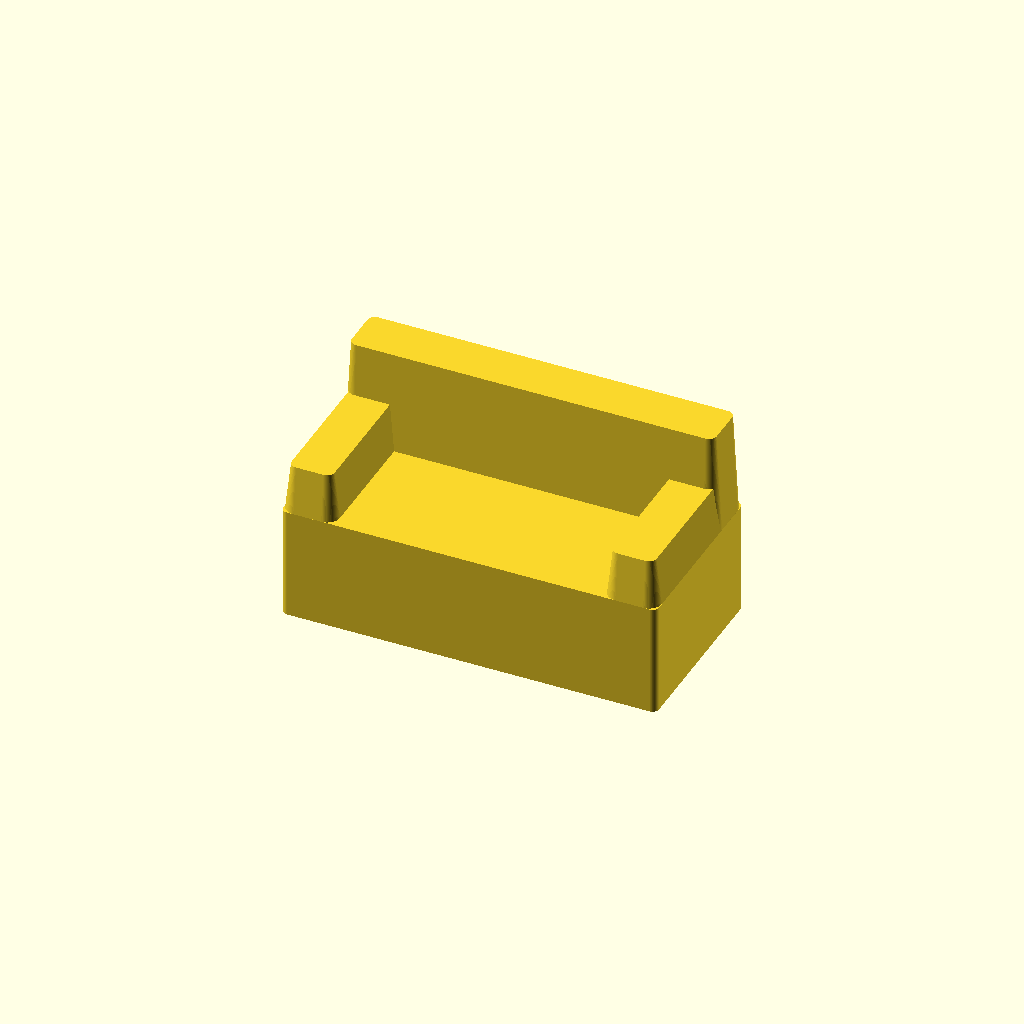
Cell 1: rendered with the file's own defaults.
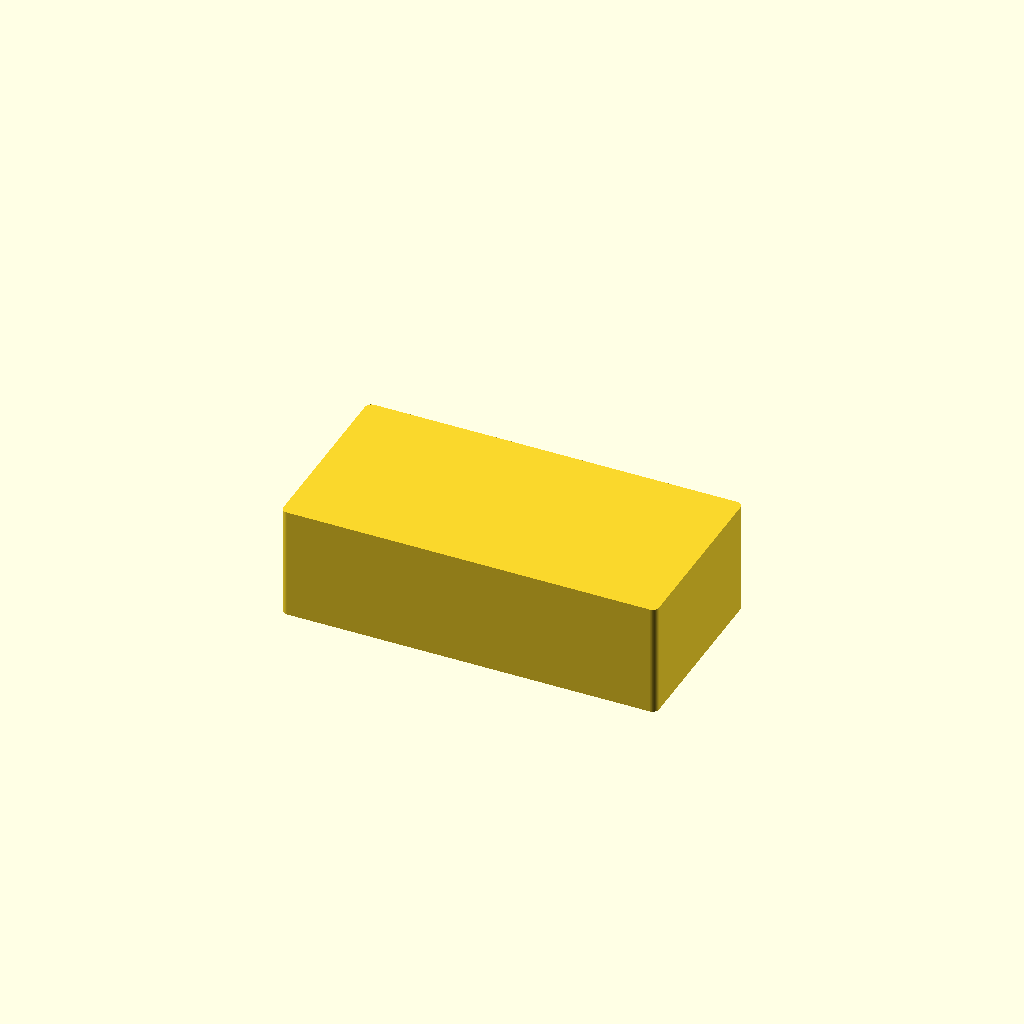
Cell 2: Show_cushions = false (everything else at default).
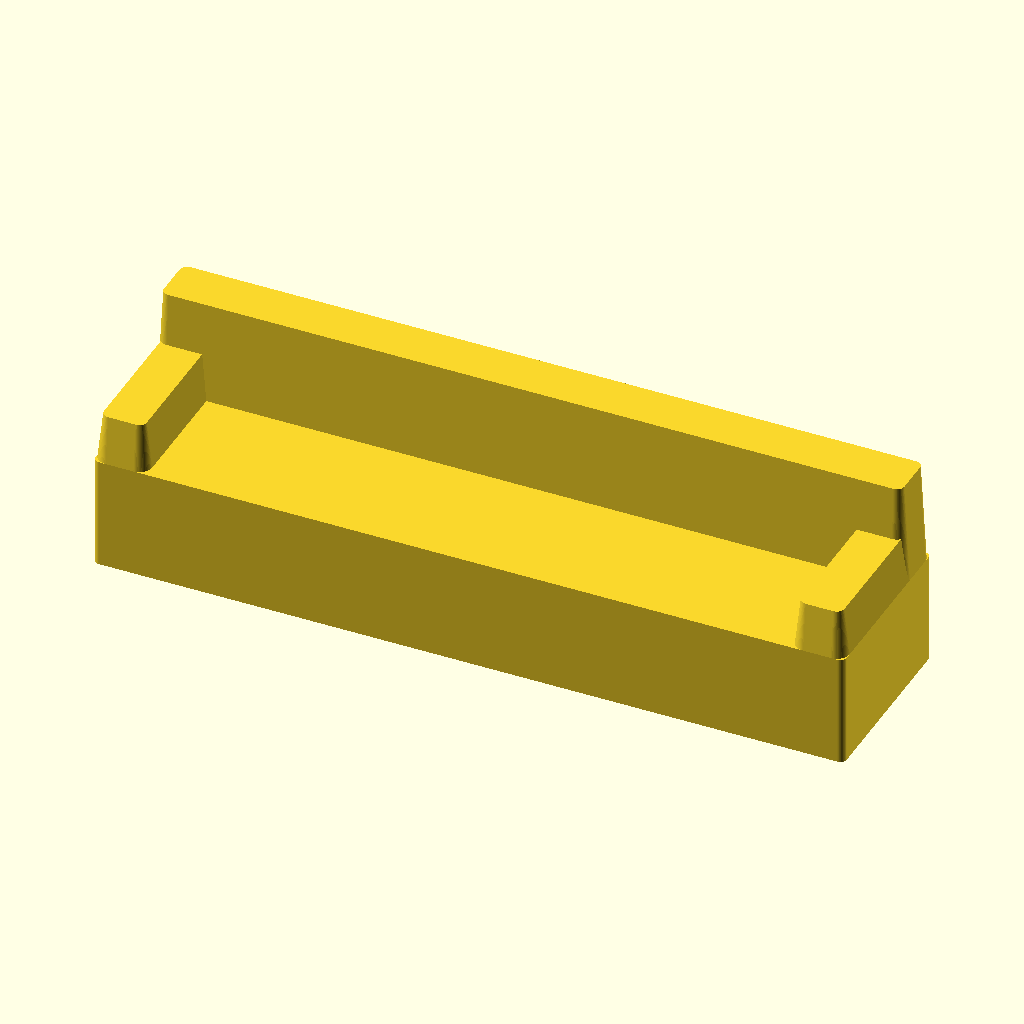
Cell 3: Width = 280 (everything else at default).
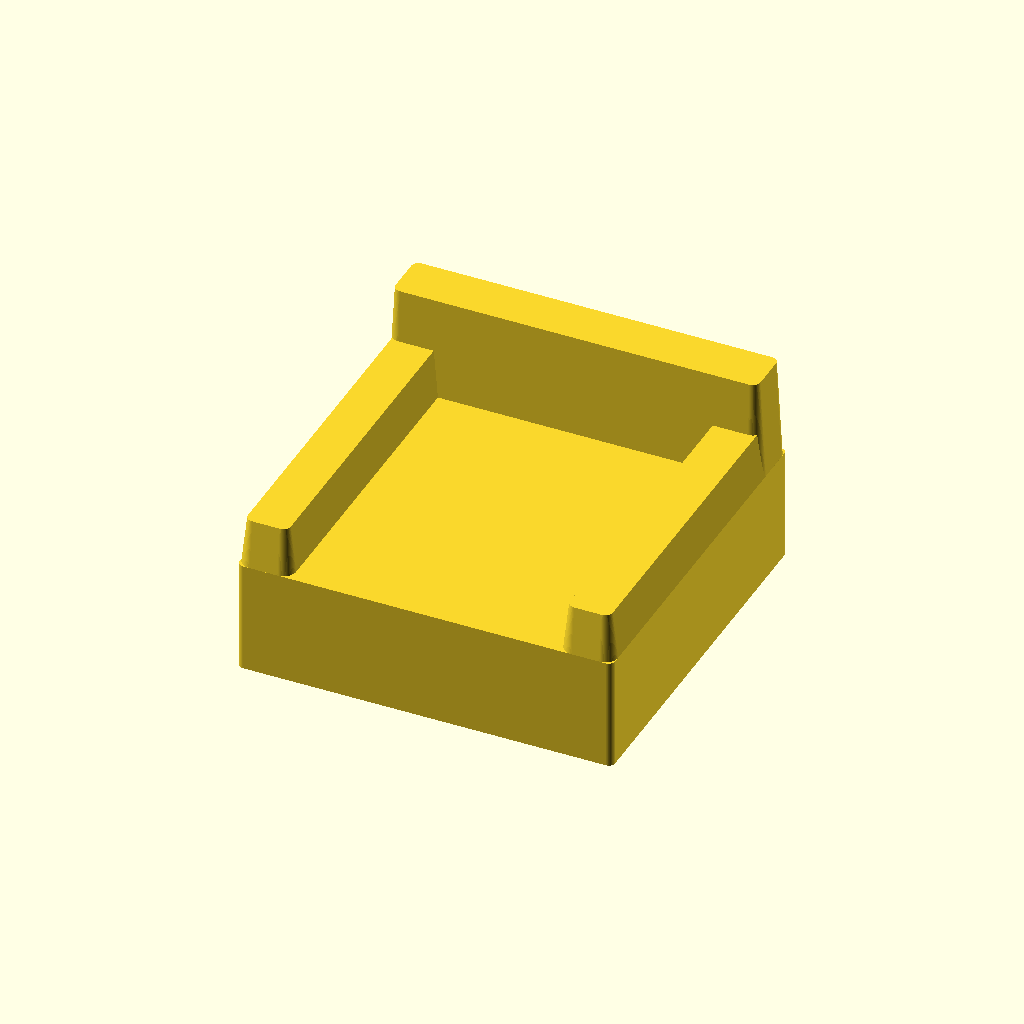
Cell 4 — Depth set to 140, the other parameters unchanged.
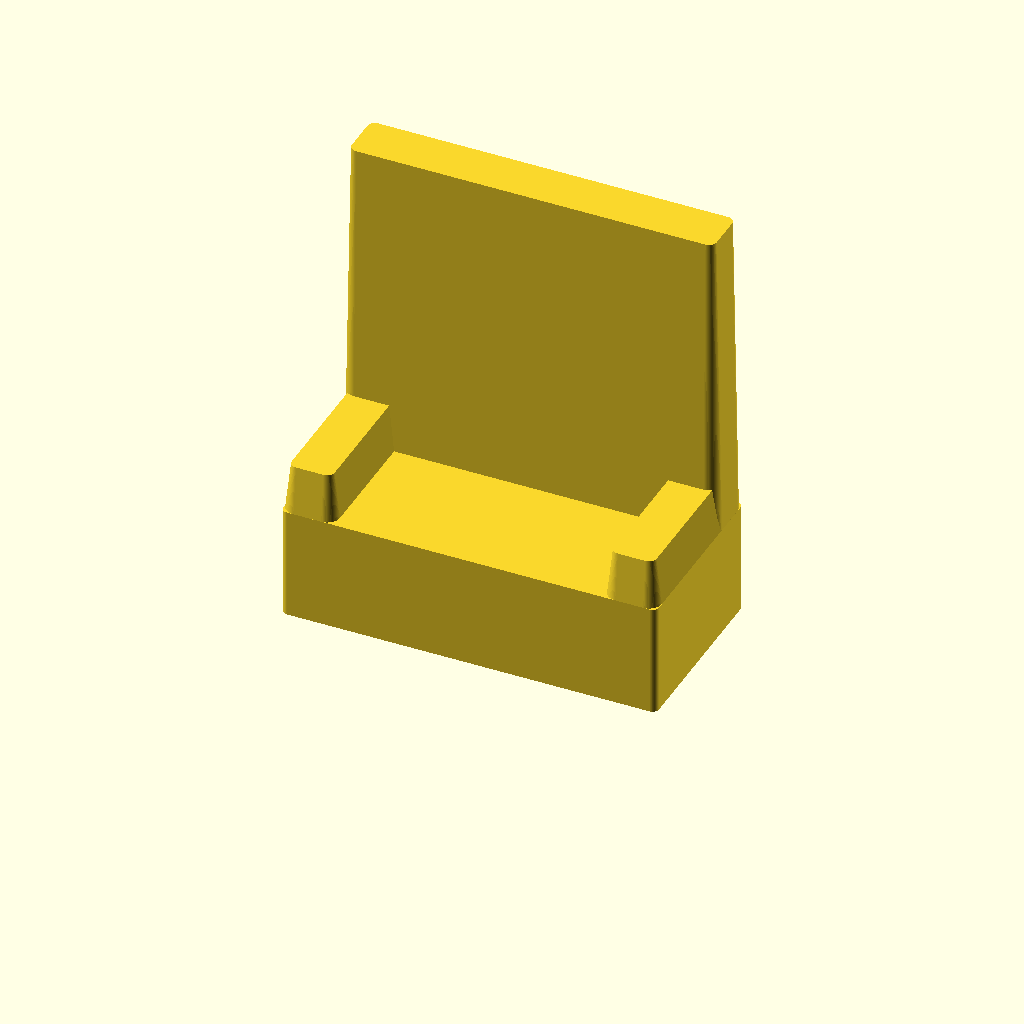
Cell 5: the same model with Height = 160.
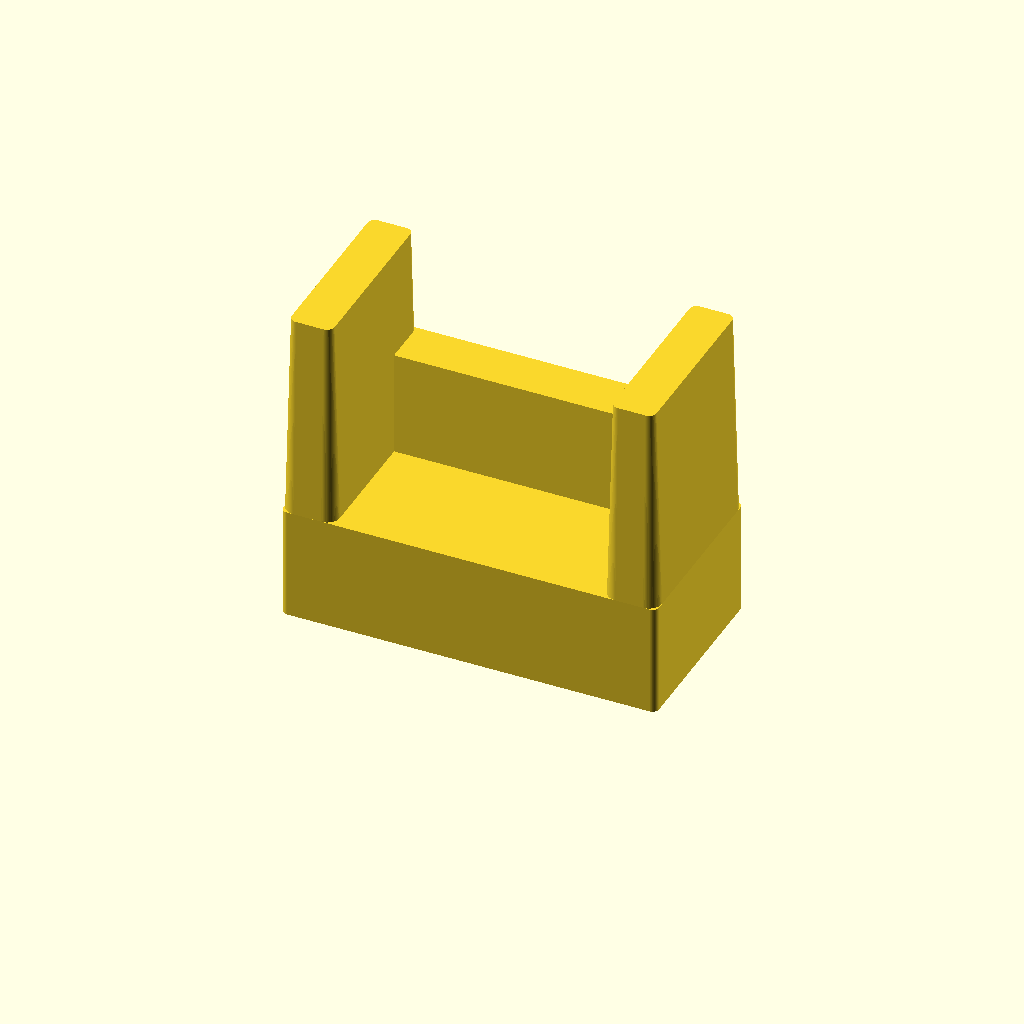
Cell 6: Arm = 120 (everything else at default).
One fixed orthographic camera (rotation 55°, 0°, 25°; colour scheme Cornfield) for every cell.
The OpenSCAD source (scad/outdoor/sofa.scad):
// outdoor / sofa — a garden couch token: the outdoor sibling of the living-room
// sofa (scad/livingroom/sofa.scad), with the same raised back cushion running
// the full width along the rear edge and an arm cushion down each short side.
//
// Width/Depth are the real-world footprint in cm — a 2-seat garden couch/bench.
// The heights are real cm, exactly as on the indoor sofa: Height is the top of the
// back, Arm the top of the arms and Seat the seat they rise from. The block is the
// seat (see printed_h() / rise() in lib/common.scad).

include <../lib/common.scad>

Width  = 140;  // cm — a 2-seat garden couch
Depth  = 70;   // cm
Height = 80;   // cm — top of the back cushion
Arm    = 60;   // cm — top of the arms
Seat   = 42;   // cm — seat height

// printed mm: the seat block the cushions stand on, and how far (cm) the back and
// the arms rise off it
Seat_z = printed_h(Seat);
Pad_h  = Height - Seat;
Arm_h  = Arm - Seat;

Show_cushions = true;
// Back and arm cushions, in real-world cm — unlike the armchair's, these run
// edge to edge: the back spans the full width and each arm the full depth, so
// the pads read as one wraparound seat back rather than three separate
// pillows, exactly as on the indoor sofa.
Back_d = 22;  // back cushion depth (front-to-back)
Arm_w  = 20;  // arm cushion width (side-to-side)

// Magnet pockets in the bottom face, in a row along the width (0 = none). Two
// keep the piece from pivoting on the board; see Magnet_* in lib/common.scad.
Magnets = 2;

sofa();

module sofa() {
    union() {
        difference() {
            footprint(Width, Depth, Seat_z);
            if (Magnets > 0)
                magnets(Width, Depth, Magnets);
        }
        if (Show_cushions) {
            // back cushion: full width, along the rear edge
            translate([0, cm(Depth / 2 - Back_d / 2), 0])
                cushion(Width, Back_d, Seat_z, Pad_h);
            // an arm cushion down each side, running the full depth
            for (s = [-1, 1])
                translate([s * cm(Width / 2 - Arm_w / 2), 0, 0])
                    cushion(Arm_w, Depth, Seat_z, Arm_h);
        }
    }
}
Customizer parameters (derived from the source; name, type, default, range or options):
Width: number, default 140
Depth: number, default 70
Height: number, default 80
Arm: number, default 60
Seat: number, default 42
Show_cushions: bool, default true
Back_d: number, default 22
Arm_w: number, default 20
Magnets: number, default 2
